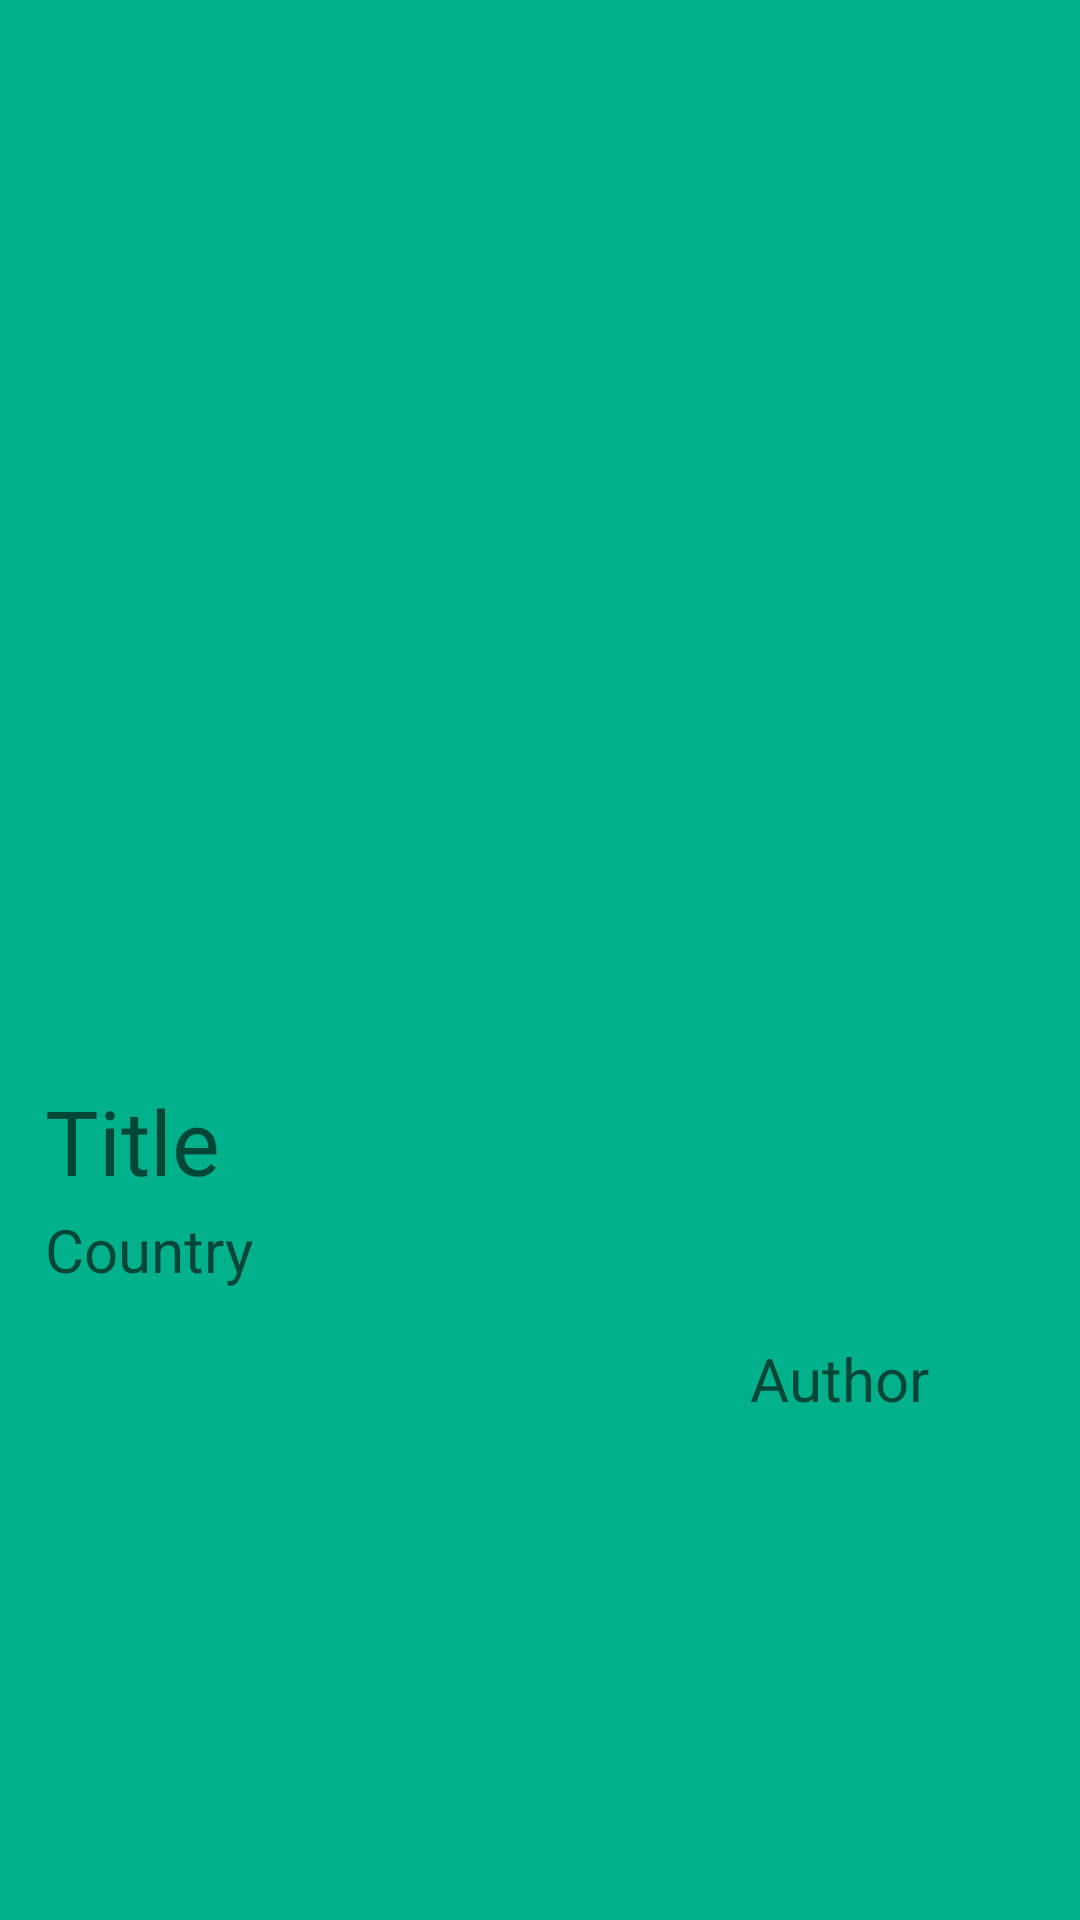

Write the Android layout XML for this screen, with the resource values it uses.
<!-- AndroidManifest.xml: application theme AppTheme -->
<!-- res/layout/activity_creation_2nd_book.xml -->
<?xml version="1.0" encoding="utf-8"?>
<LinearLayout xmlns:android="http://schemas.android.com/apk/res/android"
    android:layout_width="match_parent"
    android:layout_height="match_parent"
    android:background="#01B18B"
    android:orientation="vertical" >

    <LinearLayout
        android:layout_width="match_parent"
        android:layout_height="wrap_content"
        android:orientation="horizontal" >

        <ImageView
            android:id="@+id/imageArea"
            android:layout_width="match_parent"
            android:layout_height="322dp"
            android:layout_marginTop="23dp"
            android:src="@drawable/abc_ab_stacked_transparent_dark_holo" />

    </LinearLayout>

    <LinearLayout
        android:layout_width="match_parent"
        android:layout_height="wrap_content"
        android:layout_marginTop="15dp" >

        <TextView
            android:id="@+id/title"
            android:layout_width="169dp"
            android:layout_height="43dp"
            android:layout_weight="0.72"
            android:paddingLeft="15dip"
            android:paddingRight="15dip"
            android:hint="Title"
            android:textSize="30sp" />
    </LinearLayout>

   

    <LinearLayout
        android:layout_width="match_parent"
        android:layout_height="wrap_content" >

        <TextView
            android:id="@+id/countryView"
            android:layout_width="169dp"
            android:layout_height="43dp"
            android:layout_weight="0.72"
            android:hint="Country"
            android:paddingLeft="15dip"
            android:paddingRight="15dip"
            android:textSize="20sp" />
    </LinearLayout>

    <LinearLayout
        android:layout_width="match_parent"
        android:layout_height="wrap_content"
        android:layout_gravity="right" >

        <TextView
            android:id="@+id/authorView"
            android:layout_width="169dp"
            android:layout_height="43dp"
            android:layout_weight="0.08"
            android:hint="Author"
            android:paddingLeft="250dip"
            android:textSize="20sp" />

    </LinearLayout>

</LinearLayout>
<!-- resources referenced by this layout -->
<resources>
  <style name="AppTheme" parent="AppBaseTheme">
          
  		<item name="android:actionBarStyle"> @style/ActionBar</item>
  
  	
  		
      </style>
  <style name="AppBaseTheme" parent="Theme.AppCompat.Light">
          
      </style>
  <style name="ActionBar" parent="@android:style/Widget.Holo.ActionBar">
      	<item name="android:background"> #f5f4f2</item>
    
  	 	<item name="android:titleTextStyle">@style/ActionBar.TitleTextStyle</item>
  	 
      </style>
  <style name="ActionBar.TitleTextStyle" parent="@android:style/Widget.Holo.ActionBar">
      	<item name="android:textColor">#06ac81</item>
  
   	 </style>
</resources>
